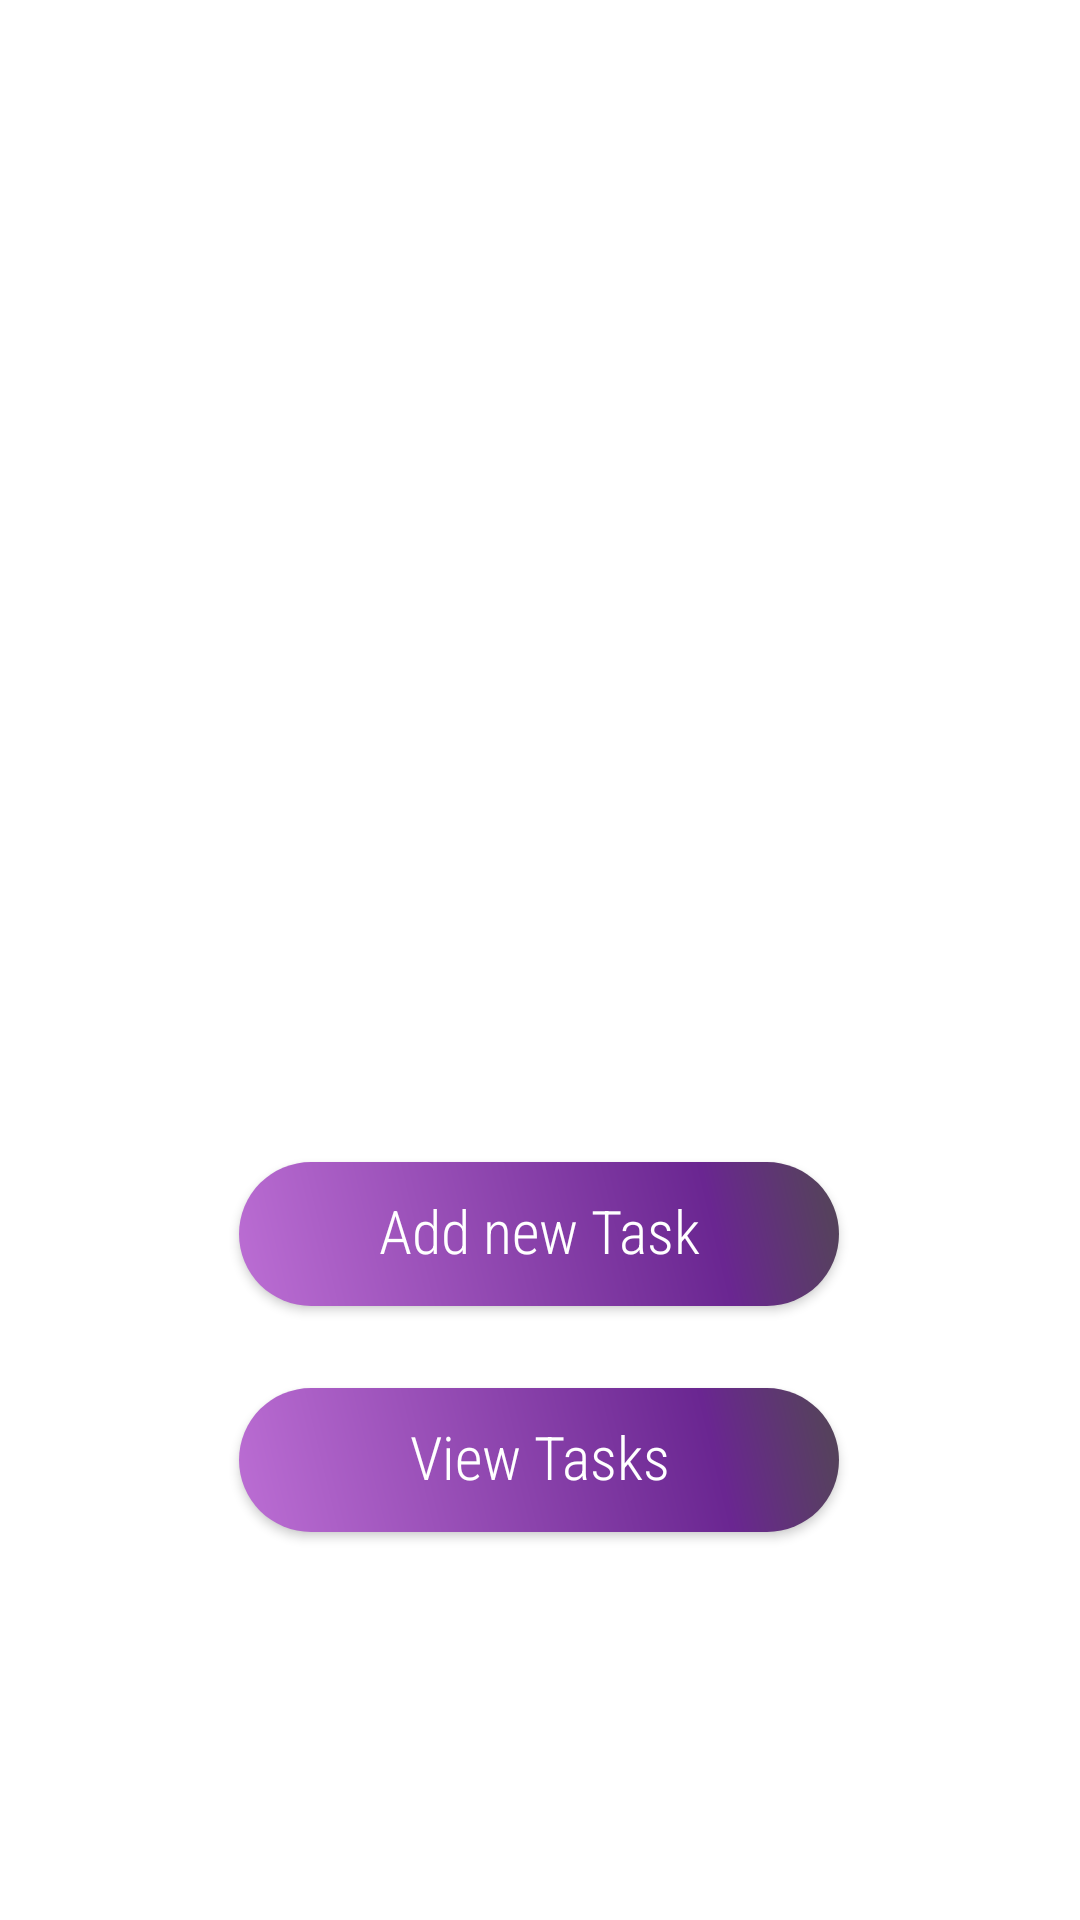

Reconstruct the res/layout file that produces this screen, plus the resources it refers to.
<!-- AndroidManifest.xml: application theme Theme.TaskTimerTest -->
<!-- res/layout/activity_main.xml -->
<?xml version="1.0" encoding="utf-8"?>
<androidx.constraintlayout.widget.ConstraintLayout

    xmlns:android="http://schemas.android.com/apk/res/android"
    xmlns:app="http://schemas.android.com/apk/res-auto"
    xmlns:tools="http://schemas.android.com/tools"
    android:layout_width="match_parent"
    android:layout_height="match_parent"
    android:background="@drawable/bbg"
    tools:context=".MainActivity">


    <androidx.appcompat.widget.AppCompatButton
        android:id="@+id/btAdd"
        android:layout_width="200dp"
        android:layout_height="48dp"
        android:background="@drawable/buttonshape"
        android:fontFamily="sans-serif-condensed-light"
        android:text="Add new Task"
        android:textAllCaps="false"
        android:textColor="#fff"
        android:textSize="20dp"
        app:layout_constraintBottom_toBottomOf="parent"
        app:layout_constraintEnd_toEndOf="parent"
        app:layout_constraintHorizontal_bias="0.497"
        app:layout_constraintStart_toStartOf="parent"
        app:layout_constraintTop_toTopOf="parent"
        app:layout_constraintVertical_bias="0.654" />

    <androidx.appcompat.widget.AppCompatButton
        android:id="@+id/btSave"
        android:layout_width="200dp"
        android:layout_height="48dp"
        android:background="@drawable/buttonshape"
        android:fontFamily="sans-serif-condensed-light"
        android:text="View Tasks"
        android:textAllCaps="false"
        android:textColor="#ffffff"
        android:textSize="20dp"
        app:layout_constraintBottom_toBottomOf="parent"
        app:layout_constraintEnd_toEndOf="parent"
        app:layout_constraintHorizontal_bias="0.497"
        app:layout_constraintStart_toStartOf="parent"
        app:layout_constraintTop_toBottomOf="@+id/btAdd"
        app:layout_constraintVertical_bias="0.175" />

</androidx.constraintlayout.widget.ConstraintLayout>
<!-- resources referenced by this layout -->
<resources>
  <!-- drawable buttonshape (drawable) -->
  <?xml version="1.0" encoding="utf-8"?>
  <shape xmlns:android="http://schemas.android.com/apk/res/android" android:shape="rectangle" >
      <corners
          android:radius="100dp"
          />
      <gradient
          android:angle="45"
          android:centerX="78%"
          android:centerColor="#6A2691"
          android:startColor="#BC6ED4"
          android:endColor="#524654"
          android:type="linear"
          />
      <padding
          android:left="0dp"
          android:top="0dp"
          android:right="0dp"
          android:bottom="2dp"
          />
      <size
          android:width="234dp"
          android:height="60dp"
          />
  </shape>
  <style name="Theme.TaskTimerTest" parent="Theme.MaterialComponents.DayNight.DarkActionBar">
          
          <item name="colorPrimary">@color/purple_500</item>
          <item name="colorPrimaryVariant">@color/purple_700</item>
          <item name="colorOnPrimary">@color/white</item>
          
          <item name="colorSecondary">@color/teal_200</item>
          <item name="colorSecondaryVariant">@color/teal_700</item>
          <item name="colorOnSecondary">@color/black</item>
          
          <item name="android:statusBarColor" tools:targetApi="l">?attr/colorPrimaryVariant</item>
          
      </style>
  <!-- not gathered from this repository: default colours our renderer supplied (Android Studio template values) -->
  <color name="purple_500">#FF6200EE</color>
  <color name="purple_700">#FF3700B3</color>
  <color name="teal_200">#FF03DAC5</color>
  <color name="teal_700">#FF018786</color>
  <color name="black">#FF000000</color>
  <color name="white">#FFFFFFFF</color>
</resources>
